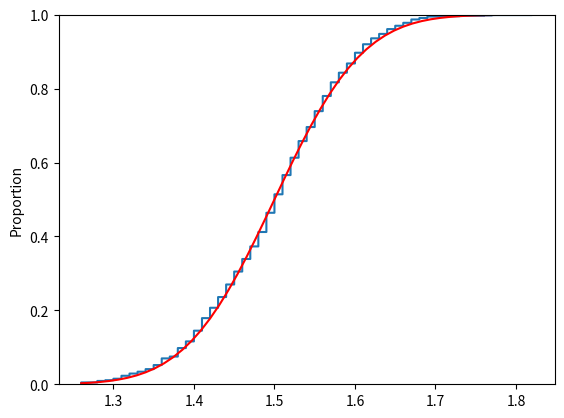

This chart was generated by the following Python code:
import numpy as np
import scipy.stats as sps
import matplotlib.pyplot as plt
import seaborn as sbn
import math

# Монета подбрасывается 3 раза. Интересующая нас случайная величина - количество выпадений орла
# 0 - решка, 1 - орел
coin = [0, 1]
# количество подбрасываний монеты
count = 3
# мат. ожидание и дисперсия генеральной совокупности
rv = sps.binom(n=3, p=0.5)
mu = rv.mean()
sigma2 = rv.var()

# Рассмотрим, как меняется распределение средних при разных объемах выборки
n = 100  # можно запустить при разных значениях n: 5, 10, 20, 30
# Число симуляций (количество выборок)
N = 1000
means = [] # в этот список будем сохранять средние арифметические по выборкам
for j in range(N):
    sample_mean = 0
    for i in range(n):
        value = 0
        for _ in range(count):  # вычисляем количество выпадений орла при 3х подбрасываниях
            value += np.random.choice(coin)
        sample_mean += value
    sample_mean /= n    # вычислили среднее арифметическое по выборке
    means.append(sample_mean) # сохранили в выборку средних

norm_rv = sps.norm(loc=mu, scale=math.sqrt(sigma2 / n)) # нормальное распределение в соответствии с ЦПТ

sbn.ecdfplot(means) # график эмпирической функции распределения
x = np.linspace(min(means), max(means))
y = norm_rv.cdf(x)  # функция нормального распределения
plt.plot(x, y, color='r')
plt.show()
